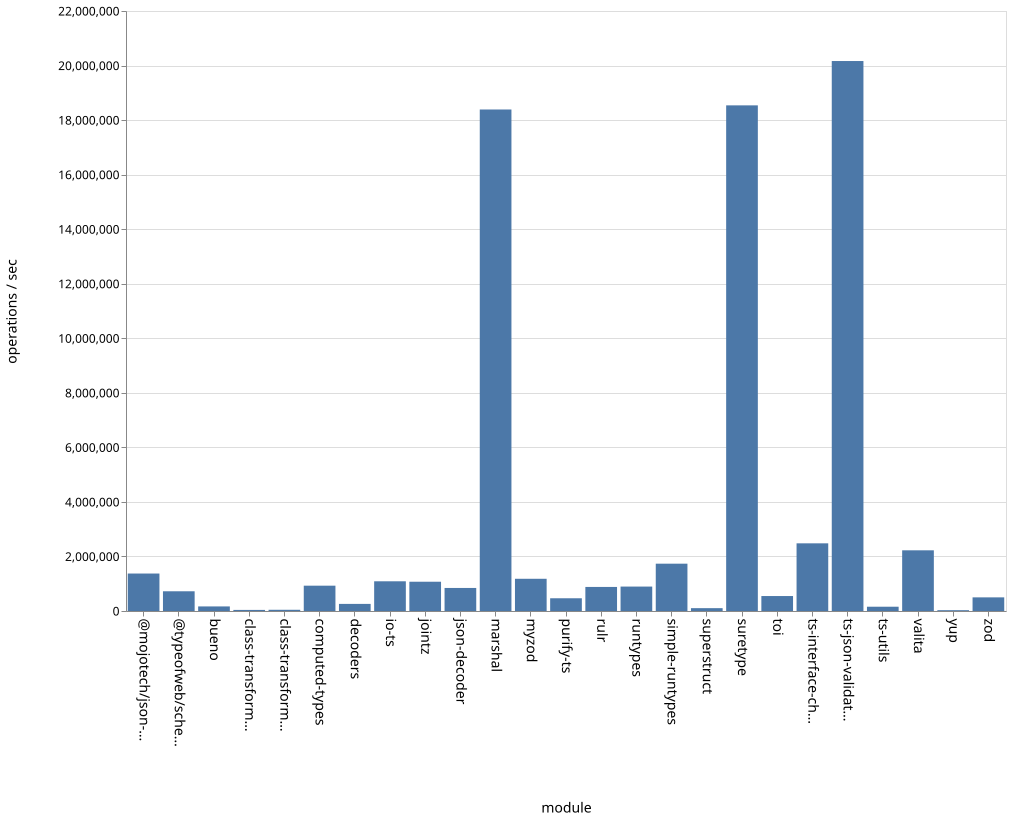

Source data for this figure (header and first rows):
name, ops
bueno, 167952
class-transformer-validator-async, 39820
class-transformer-validator-sync, 44545
computed-types, 928447
decoders, 260435
io-ts, 1089432
jointz, 1073170
json-decoder, 844990
marshal, 18388653
@mojotech/json-type-validation, 1373782
myzod, 1181371
purify-ts, 466964
rulr, 882324
runtypes, 895710
simple-runtypes, 1735101
superstruct, 104314
suretype, 18540100
toi, 548590
ts-interface-checker, 2481113
ts-json-validator, 20165705
ts-utils, 156939
@typeofweb/schema, 723189
valita, 2225213
yup, 29763
zod, 500046
